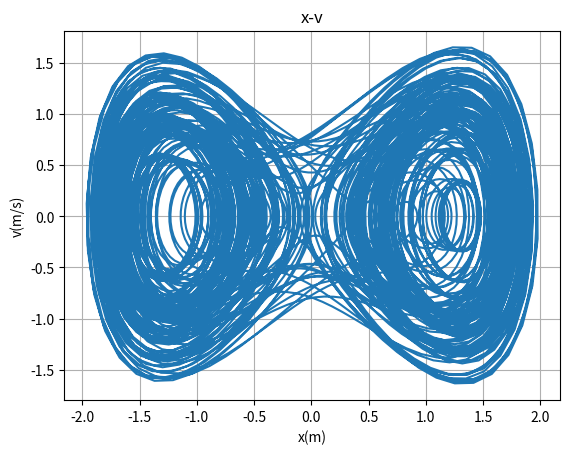

Generate this figure with matplotlib:
import numpy as np
import matplotlib.pyplot as plt

def feval(funcName, *args):
	return eval(funcName)(*args)

f = lambda t,x,v,m,b,c,d,f0,w: (b*x-c*x**3)/m -d/m*v +f0*np.cos(w*t)

n = 0
m = 1
 
c = 1
b = 1
d = 0.01

t = 0.0
x = 1
v = -1
tfin = 1000

pt = []
pv = []
px = []
pt.append(t)
pv.append(v)
px.append(x)
h=0.1
f0=1
w=0.1

while(t<tfin):
    n = n+1
    a = feval('f',t,x,v,m,b,c,d,f0,w)
    k1 = h*a
    a = feval('f',t+0.5*h,x+h*0.5*v,v+0.5*k1,m,b,c,d,f0,w)
    k2 = h*a
    a=feval('f',t+0.5*h,x+0.5*h*(v+0.5*k1),v+0.5*k2,m,b,c,d,f0,w)
    k3 = h*a
    a = feval('f',t+h,x+h*v+h*k2*0.5,v+k3,m,b,c,d,f0,w)
    k4 = h*a
    x = x+h*v+h*(k1+k2+k3)/6
    v = v+(k1+2*k2+2*k3+k4)/6
    t=t+h
    px.append(x)
    pv.append(v)

plt.subplot(111)
plt.plot(px,pv,'-')
plt.xlabel('x(m)')
plt.ylabel('v(m/s)')
plt.title('x-v')
plt.grid(True)

plt.show()
